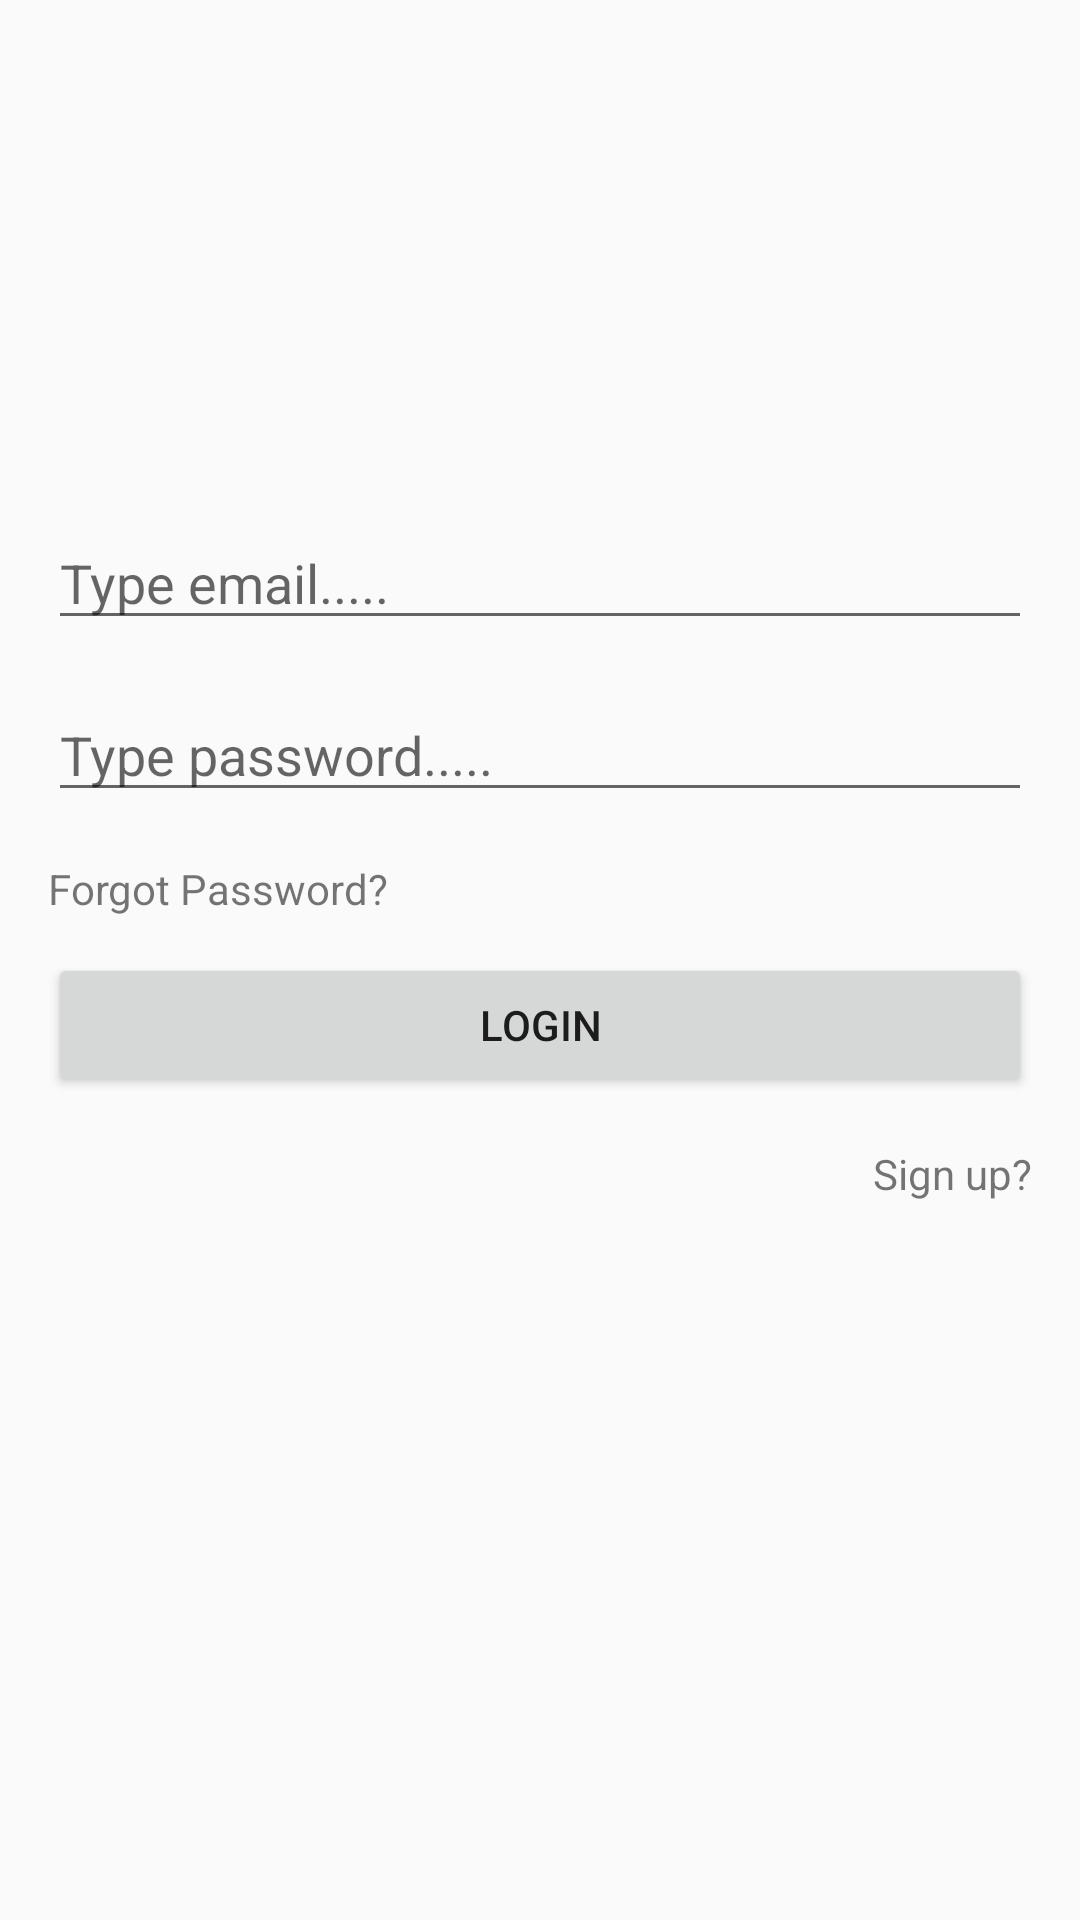

Write the Android layout XML for this screen, with the resource values it uses.
<!-- AndroidManifest.xml: application theme AppTheme -->
<!-- res/layout/activity_login.xml -->
<?xml version="1.0" encoding="utf-8"?>
<android.support.constraint.ConstraintLayout xmlns:android="http://schemas.android.com/apk/res/android"
    xmlns:app="http://schemas.android.com/apk/res-auto"
    xmlns:tools="http://schemas.android.com/tools"
    android:layout_width="match_parent"
    android:layout_height="match_parent"
    tools:context="ui.features.login.LoginActivity">

    <android.support.v7.widget.AppCompatImageView
        android:id="@+id/appCompatImageView"
        android:layout_width="128dp"
        android:layout_height="128dp"
        android:layout_marginTop="32dp"
        app:layout_constraintEnd_toEndOf="parent"
        app:layout_constraintStart_toStartOf="parent"
        app:layout_constraintTop_toTopOf="parent"
        app:srcCompat="@drawable/logo" />

    <EditText
        android:id="@+id/text_login_email"
        android:layout_width="0dp"
        android:layout_height="wrap_content"
        android:layout_marginStart="16dp"
        android:layout_marginLeft="16dp"
        android:layout_marginTop="12dp"
        android:layout_marginEnd="16dp"
        android:layout_marginRight="16dp"
        android:ems="10"
        android:hint="@string/hint_input_email"
        android:inputType="textEmailAddress"
        app:layout_constraintEnd_toEndOf="parent"
        app:layout_constraintStart_toStartOf="parent"
        app:layout_constraintTop_toBottomOf="@+id/appCompatImageView" />

    <EditText
        android:id="@+id/text_login_password"
        android:layout_width="0dp"
        android:layout_height="wrap_content"
        android:layout_marginTop="16dp"
        android:ems="10"
        android:hint="@string/hint_input_password"
        android:inputType="textPassword"
        app:layout_constraintEnd_toEndOf="@+id/text_login_email"
        app:layout_constraintStart_toStartOf="@+id/text_login_email"
        app:layout_constraintTop_toBottomOf="@+id/text_login_email" />

    <Button
        android:id="@+id/button_login"
        android:layout_width="0dp"
        android:layout_height="wrap_content"
        android:layout_marginTop="12dp"
        android:text="Login"
        app:layout_constraintEnd_toEndOf="@+id/text_login_password"
        app:layout_constraintStart_toStartOf="@+id/link_forgot_password"
        app:layout_constraintTop_toBottomOf="@+id/link_forgot_password" />

    <TextView
        android:id="@+id/link_forgot_password"
        android:layout_width="wrap_content"
        android:layout_height="wrap_content"
        android:layout_marginTop="16dp"
        android:text="Forgot Password?"
        app:layout_constraintStart_toStartOf="@+id/text_login_password"
        app:layout_constraintTop_toBottomOf="@+id/text_login_password" />

    <TextView
        android:id="@+id/link_create_account"
        android:layout_width="wrap_content"
        android:layout_height="wrap_content"
        android:layout_marginTop="16dp"
        android:text="Sign up?"
        app:layout_constraintEnd_toEndOf="@+id/button_login"
        app:layout_constraintTop_toBottomOf="@+id/button_login" />

</android.support.constraint.ConstraintLayout>
<!-- resources referenced by this layout -->
<resources>
  <string name="hint_input_email">Type email.....</string>
  <string name="hint_input_password">Type password.....</string>
  <style name="AppTheme" parent="Theme.AppCompat.Light.DarkActionBar">
          
          <item name="colorPrimary">@color/colorPrimary</item>
          <item name="colorPrimaryDark">@color/colorPrimaryDark</item>
          <item name="colorAccent">@color/colorAccent</item>
      </style>
  <color name="colorPrimary">#212121</color>
  <color name="colorPrimaryDark">#191919</color>
  <color name="colorAccent">#D81B60</color>
</resources>
